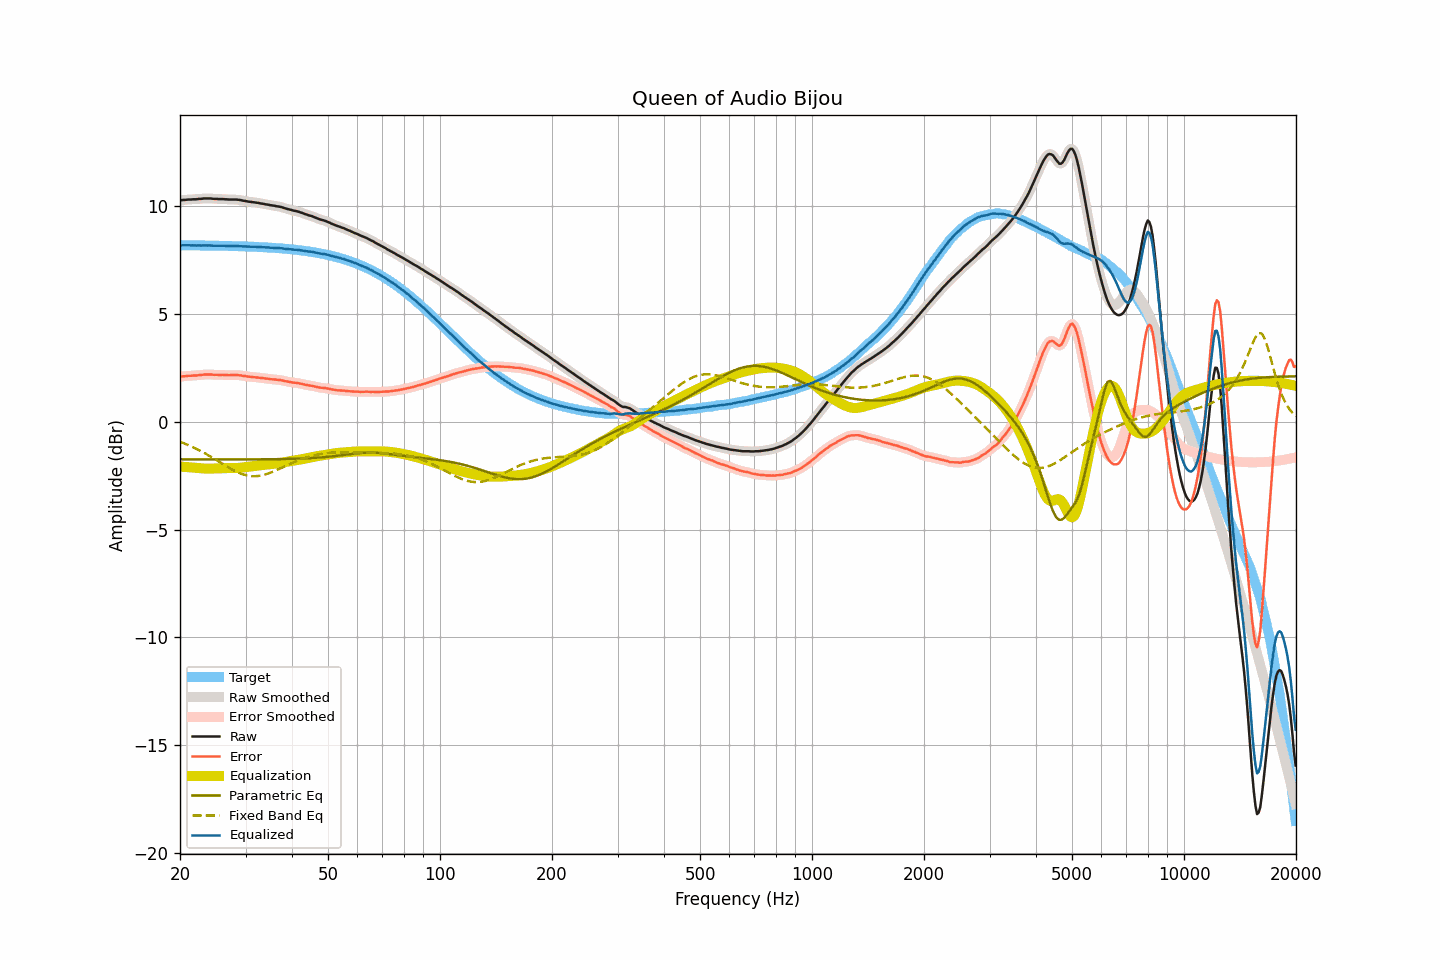

The table this chart was drawn from, first rows:
frequency, raw, smoothed, error, error_smoothed, equalization, parametric_eq, fixed_band_eq, equalized_raw, equalized_smoothed, target
20.00, 10.25, 10.25, 2.08, 2.08, -2.08, -1.75, -0.94, 8.16, 8.16, 8.17
20.20, 10.26, 10.26, 2.09, 2.09, -2.09, -1.75, -0.96, 8.17, 8.17, 8.17
20.40, 10.27, 10.26, 2.10, 2.10, -2.09, -1.75, -0.99, 8.17, 8.17, 8.17
20.61, 10.27, 10.27, 2.10, 2.10, -2.10, -1.75, -1.02, 8.16, 8.17, 8.17
20.81, 10.28, 10.28, 2.11, 2.11, -2.11, -1.75, -1.05, 8.17, 8.17, 8.17
21.02, 10.29, 10.28, 2.12, 2.12, -2.11, -1.75, -1.08, 8.17, 8.17, 8.17
21.23, 10.29, 10.29, 2.12, 2.12, -2.12, -1.75, -1.12, 8.17, 8.17, 8.16
21.44, 10.29, 10.29, 2.12, 2.13, -2.13, -1.75, -1.15, 8.16, 8.17, 8.16
21.66, 10.30, 10.29, 2.13, 2.13, -2.13, -1.75, -1.18, 8.17, 8.16, 8.16
21.87, 10.30, 10.30, 2.13, 2.13, -2.14, -1.75, -1.22, 8.16, 8.16, 8.16
22.09, 10.30, 10.30, 2.13, 2.14, -2.14, -1.75, -1.25, 8.15, 8.16, 8.16
22.31, 10.31, 10.31, 2.15, 2.14, -2.15, -1.75, -1.29, 8.16, 8.16, 8.16
22.54, 10.32, 10.31, 2.16, 2.15, -2.15, -1.75, -1.33, 8.16, 8.16, 8.16
22.76, 10.32, 10.32, 2.16, 2.16, -2.16, -1.75, -1.37, 8.15, 8.16, 8.16
22.99, 10.33, 10.33, 2.17, 2.17, -2.17, -1.75, -1.41, 8.16, 8.16, 8.16
23.22, 10.34, 10.33, 2.18, 2.18, -2.17, -1.75, -1.45, 8.16, 8.16, 8.16
23.45, 10.34, 10.34, 2.18, 2.18, -2.18, -1.75, -1.49, 8.16, 8.16, 8.16
23.69, 10.34, 10.34, 2.18, 2.18, -2.18, -1.75, -1.53, 8.16, 8.16, 8.15
23.92, 10.34, 10.34, 2.18, 2.18, -2.18, -1.75, -1.58, 8.16, 8.16, 8.15
24.16, 10.34, 10.33, 2.18, 2.18, -2.18, -1.75, -1.62, 8.16, 8.15, 8.15
24.40, 10.33, 10.33, 2.17, 2.17, -2.18, -1.75, -1.66, 8.15, 8.15, 8.15
24.65, 10.32, 10.32, 2.17, 2.17, -2.17, -1.75, -1.71, 8.14, 8.15, 8.15
24.89, 10.32, 10.32, 2.17, 2.17, -2.17, -1.75, -1.76, 8.15, 8.14, 8.15
25.14, 10.32, 10.31, 2.17, 2.16, -2.17, -1.75, -1.80, 8.15, 8.14, 8.15
25.39, 10.31, 10.31, 2.16, 2.16, -2.16, -1.75, -1.85, 8.14, 8.14, 8.15
25.65, 10.31, 10.31, 2.16, 2.16, -2.16, -1.75, -1.89, 8.14, 8.15, 8.14
25.91, 10.31, 10.30, 2.16, 2.16, -2.16, -1.75, -1.94, 8.15, 8.14, 8.14
26.16, 10.31, 10.30, 2.16, 2.16, -2.16, -1.75, -1.99, 8.15, 8.15, 8.14
26.43, 10.30, 10.30, 2.16, 2.16, -2.16, -1.75, -2.03, 8.14, 8.14, 8.14
26.69, 10.30, 10.29, 2.16, 2.16, -2.16, -1.75, -2.08, 8.14, 8.14, 8.14
26.96, 10.29, 10.29, 2.15, 2.15, -2.16, -1.75, -2.12, 8.13, 8.13, 8.14
27.23, 10.29, 10.29, 2.15, 2.15, -2.16, -1.75, -2.16, 8.13, 8.13, 8.13
27.50, 10.29, 10.29, 2.15, 2.15, -2.16, -1.75, -2.20, 8.13, 8.13, 8.13
27.77, 10.29, 10.29, 2.16, 2.16, -2.16, -1.75, -2.24, 8.13, 8.13, 8.13
28.05, 10.29, 10.29, 2.16, 2.16, -2.15, -1.75, -2.28, 8.13, 8.13, 8.13
28.33, 10.29, 10.28, 2.16, 2.16, -2.15, -1.75, -2.32, 8.13, 8.13, 8.13
28.62, 10.28, 10.28, 2.15, 2.15, -2.15, -1.75, -2.35, 8.13, 8.13, 8.12
28.90, 10.27, 10.27, 2.14, 2.14, -2.14, -1.75, -2.38, 8.12, 8.12, 8.12
29.19, 10.26, 10.25, 2.14, 2.13, -2.13, -1.75, -2.41, 8.12, 8.12, 8.12
29.48, 10.24, 10.24, 2.12, 2.12, -2.12, -1.75, -2.44, 8.11, 8.12, 8.12
29.78, 10.23, 10.23, 2.11, 2.11, -2.11, -1.75, -2.46, 8.11, 8.11, 8.11
30.08, 10.22, 10.21, 2.10, 2.10, -2.10, -1.75, -2.48, 8.11, 8.11, 8.11
30.38, 10.20, 10.20, 2.09, 2.09, -2.09, -1.75, -2.50, 8.10, 8.11, 8.11
30.68, 10.19, 10.19, 2.08, 2.08, -2.08, -1.75, -2.51, 8.10, 8.10, 8.11
30.99, 10.18, 10.18, 2.07, 2.07, -2.07, -1.75, -2.52, 8.10, 8.10, 8.10
31.30, 10.17, 10.17, 2.07, 2.07, -2.07, -1.75, -2.53, 8.10, 8.10, 8.10
31.61, 10.16, 10.16, 2.06, 2.06, -2.06, -1.75, -2.53, 8.10, 8.10, 8.10
31.93, 10.15, 10.15, 2.05, 2.05, -2.05, -1.75, -2.53, 8.10, 8.10, 8.09
32.24, 10.14, 10.14, 2.05, 2.04, -2.04, -1.75, -2.52, 8.09, 8.09, 8.09
32.57, 10.13, 10.12, 2.04, 2.04, -2.03, -1.75, -2.52, 8.09, 8.09, 8.09
32.89, 10.11, 10.11, 2.02, 2.03, -2.03, -1.75, -2.51, 8.08, 8.08, 8.08
33.22, 10.10, 10.10, 2.02, 2.02, -2.02, -1.75, -2.49, 8.08, 8.08, 8.08
33.55, 10.09, 10.08, 2.01, 2.01, -2.01, -1.75, -2.47, 8.08, 8.07, 8.08
33.89, 10.07, 10.07, 1.99, 2.00, -2.00, -1.75, -2.45, 8.07, 8.07, 8.07
34.23, 10.06, 10.06, 1.99, 1.99, -1.99, -1.75, -2.43, 8.07, 8.07, 8.07
34.57, 10.05, 10.04, 1.98, 1.98, -1.98, -1.75, -2.40, 8.07, 8.06, 8.06
34.92, 10.03, 10.03, 1.97, 1.97, -1.97, -1.75, -2.38, 8.05, 8.06, 8.06
35.27, 10.02, 10.02, 1.96, 1.96, -1.96, -1.74, -2.35, 8.05, 8.05, 8.05
35.62, 10.01, 10.00, 1.96, 1.96, -1.96, -1.74, -2.32, 8.05, 8.05, 8.05
35.97, 10.00, 9.99, 1.95, 1.95, -1.95, -1.74, -2.28, 8.05, 8.04, 8.04
... 635 more rows
